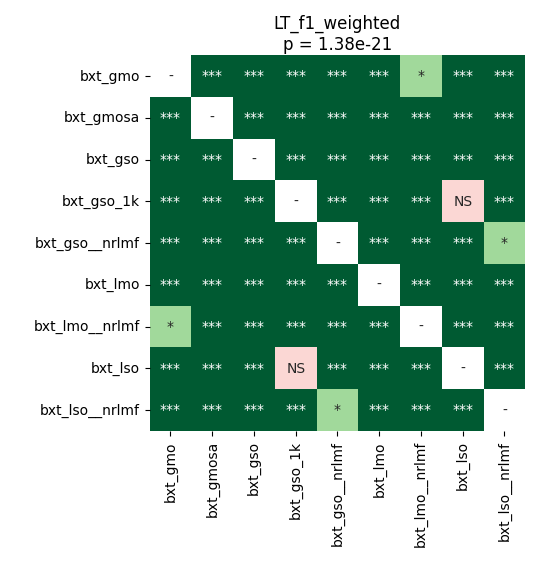

Source data for this figure (header and first rows):
	bxt_gmo	bxt_gmosa	bxt_gso	bxt_gso_1k	bxt_gso__nrlmf	bxt_lmo	bxt_lmo__nrlmf	bxt_lso	bxt_lso__nrlmf
bxt_gmo	1.0	3.78838900862069e-05	3.78838900862069e-05	3.78838900862069e-05	3.78838900862069e-05	3.78838900862069e-05	0.01877	3.78838900862069e-05	0.000233
bxt_gmosa	3.78838900862069e-05	1.0	3.78838900862069e-05	3.78838900862069e-05	3.78838900862069e-05	3.78838900862069e-05	3.78838900862069e-05	3.78838900862069e-05	3.78838900862069e-05
bxt_gso	3.78838900862069e-05	3.78838900862069e-05	1.0	3.78838900862069e-05	3.78838900862069e-05	3.78838900862069e-05	0.0001717	3.78838900862069e-05	3.78838900862069e-05
bxt_gso_1k	3.78838900862069e-05	3.78838900862069e-05	3.78838900862069e-05	1.0	3.78838900862069e-05	3.78838900862069e-05	7.087953629032257e-05	0.5619	3.78838900862069e-05
bxt_gso__nrlmf	3.78838900862069e-05	3.78838900862069e-05	3.78838900862069e-05	3.78838900862069e-05	1.0	3.78838900862069e-05	3.78838900862069e-05	3.78838900862069e-05	0.01386
bxt_lmo	3.78838900862069e-05	3.78838900862069e-05	3.78838900862069e-05	3.78838900862069e-05	3.78838900862069e-05	1.0	3.78838900862069e-05	3.78838900862069e-05	3.78838900862069e-05
bxt_lmo__nrlmf	0.01877	3.78838900862069e-05	0.0001717	7.087953629032257e-05	3.78838900862069e-05	3.78838900862069e-05	1.0	7.087953629032257e-05	3.78838900862069e-05
bxt_lso	3.78838900862069e-05	3.78838900862069e-05	3.78838900862069e-05	0.5619	3.78838900862069e-05	3.78838900862069e-05	7.087953629032257e-05	1.0	3.78838900862069e-05
bxt_lso__nrlmf	0.000233	3.78838900862069e-05	3.78838900862069e-05	3.78838900862069e-05	0.01386	3.78838900862069e-05	3.78838900862069e-05	3.78838900862069e-05	1.0
